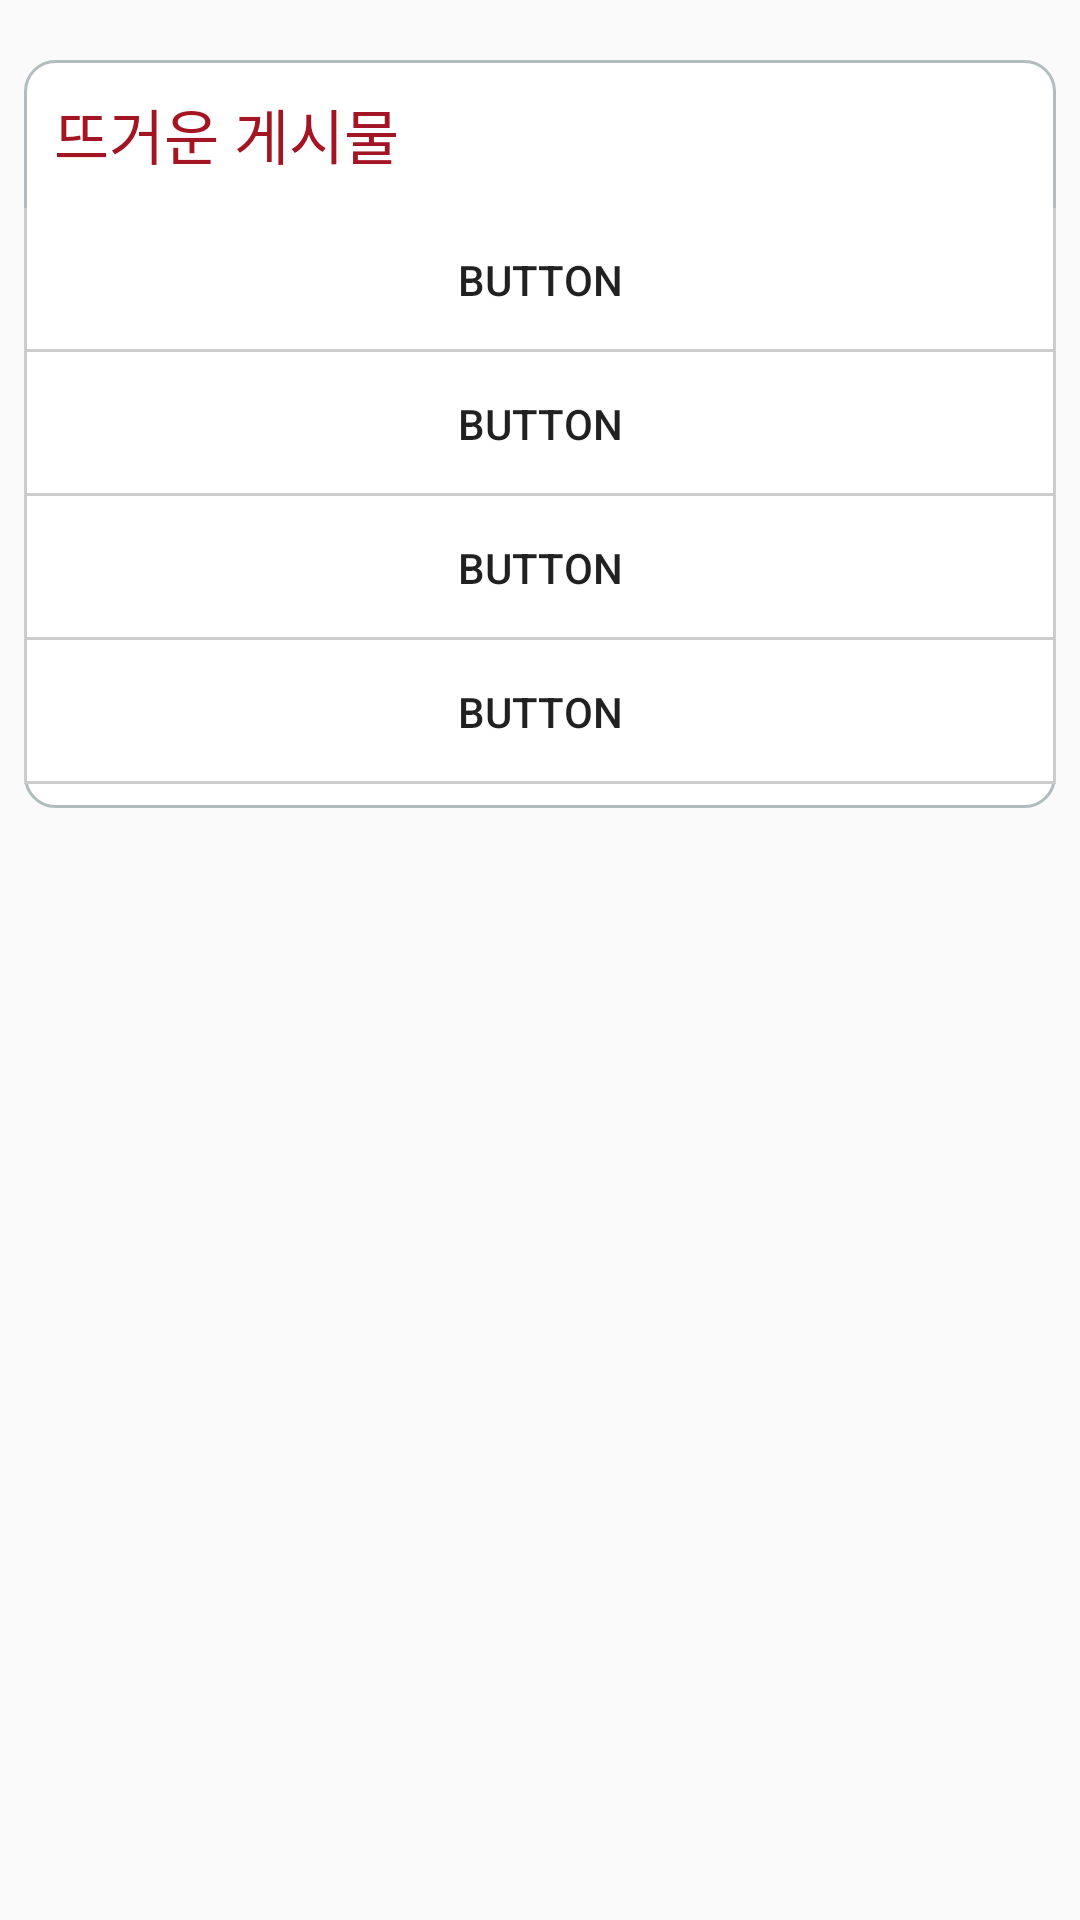

Here is an Android app screen rendered from its layout file. Give the layout XML and the strings, colors and styles it references.
<!-- AndroidManifest.xml: application theme AppTheme -->
<!-- res/layout/activity_hotgae.xml -->
<?xml version="1.0" encoding="utf-8"?>
<android.support.constraint.ConstraintLayout xmlns:android="http://schemas.android.com/apk/res/android"
    xmlns:app="http://schemas.android.com/apk/res-auto"
    xmlns:tools="http://schemas.android.com/tools"
    android:layout_width="match_parent"
    android:layout_height="match_parent"
    tools:context=".HotgaeActivity">

    <ScrollView
        android:id="@+id/scrollView2"
        android:layout_width="0dp"
        android:layout_height="0dp"
        android:layout_marginStart="8dp"
        android:layout_marginTop="20dp"
        android:layout_marginEnd="8dp"
        android:layout_marginBottom="8dp"
        android:scrollbars="none"
        app:layout_constraintBottom_toBottomOf="parent"
        app:layout_constraintEnd_toEndOf="parent"
        app:layout_constraintStart_toStartOf="parent"
        app:layout_constraintTop_toTopOf="parent">

        <LinearLayout
            android:id="@+id/게시판모음"
            android:layout_width="match_parent"
            android:layout_height="wrap_content"
            android:orientation="vertical">


            <LinearLayout
                android:id="@+id/핫게시물"
                android:layout_width="match_parent"
                android:layout_height="wrap_content"
                android:background="@drawable/roundedborder"
                android:orientation="vertical"
                tools:layout_editor_absoluteX="8dp"
                tools:layout_editor_absoluteY="8dp">

                <TextView
                    android:id="@+id/text_hot"
                    android:layout_width="match_parent"
                    android:layout_height="wrap_content"
                    android:layout_margin="@dimen/레이아웃설명테두리"
                    android:text="@string/뜨거운게시물"
                    android:textColor="@color/colorKyunghee"
                    android:textSize="@dimen/레이아웃설명" />

                <Button
                    android:id="@+id/button4"
                    style="?android:attr/borderlessButtonStyle"
                    android:layout_width="match_parent"
                    android:layout_height="wrap_content"
                    android:background="@drawable/button_gaesimul"
                    android:text="Button" />

                <Button
                    android:id="@+id/button5"
                    style="?android:attr/borderlessButtonStyle"
                    android:layout_width="match_parent"
                    android:layout_height="wrap_content"
                    android:background="@drawable/button_gaesimul"
                    android:text="Button" />

                <Button
                    android:id="@+id/button6"
                    style="?android:attr/borderlessButtonStyle"
                    android:layout_width="match_parent"
                    android:layout_height="wrap_content"
                    android:background="@drawable/button_gaesimul"
                    android:text="Button" />

                <Button
                    android:id="@+id/button7"
                    style="?android:attr/borderlessButtonStyle"
                    android:layout_width="match_parent"
                    android:layout_height="wrap_content"
                    android:background="@drawable/button_gaesimul"
                    android:text="Button" />


            </LinearLayout>


        </LinearLayout>
    </ScrollView>
</android.support.constraint.ConstraintLayout>
<!-- resources referenced by this layout -->
<resources>
  <color name="colorKyunghee">#a41524</color>
  <!-- drawable button_gaesimul (drawable) -->
  <?xml version="1.0" encoding="utf-8"?>
  <layer-list xmlns:android="http://schemas.android.com/apk/res/android" >
      <item>
  
          <shape android:shape="rectangle" >
              <solid android:color="@color/gray_notselected" />
          </shape>
      </item>
      <item
          android:top="-1dp"
          android:left="1dp"
          android:right="1dp"
          android:bottom="1dp">
          <shape android:shape="rectangle" >
              <solid android:color="#ffffff" />
          </shape>
      </item>
  
  </layer-list>
  <!-- drawable roundedborder (drawable) -->
  <?xml version="1.0" encoding="utf-8"?>
  <shape xmlns:android="http://schemas.android.com/apk/res/android">
      <solid android:color="#FFFFFF"/>
      <stroke android:width="1dip" android:color="#B1BCBE" />
      <corners android:radius="10dip"/>
      <padding android:left="0dip" android:top="0dip" android:right="0dip" android:bottom="8dp" />
  </shape>
  <style name="AppTheme" parent="Theme.AppCompat.Light.DarkActionBar">
          
          <item name="android:windowAnimationStyle">@null</item>
          <item name="colorPrimaryDark">@color/colorKyunghee</item>
          <item name="colorAccent">@color/colorKyungheeLight</item>
          <item name="windowActionBar">false</item>
          <item name="windowNoTitle">true</item>
      </style>
  <color name="gray_notselected">#cccccc</color>
  <color name="colorKyungheeLight">#d73c3c</color>
</resources>
